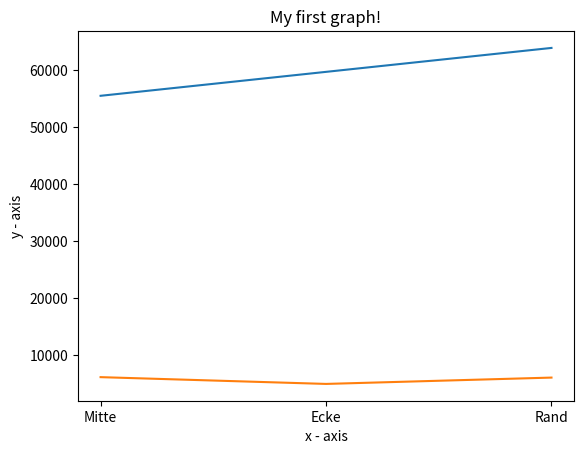

Recreate this plot in Python.
import matplotlib.pyplot as plt
 
# x axis values
x = ["Mitte", "Ecke", "Rand"]
# corresponding y axis values
y = [55504, 59704, 63904]

x2 = ["Mitte", "Ecke", "Rand"]
# corresponding y axis values
y2 = [6138, 4949, 6061]
# plotting the points 
plt.plot(x, y)
plt.plot(x2, y2)
# naming the x axis
plt.xlabel('x - axis')
# naming the y axis
plt.ylabel('y - axis')
 
# giving a title to my graph
plt.title('My first graph!')
 
# function to show the plot
plt.show()